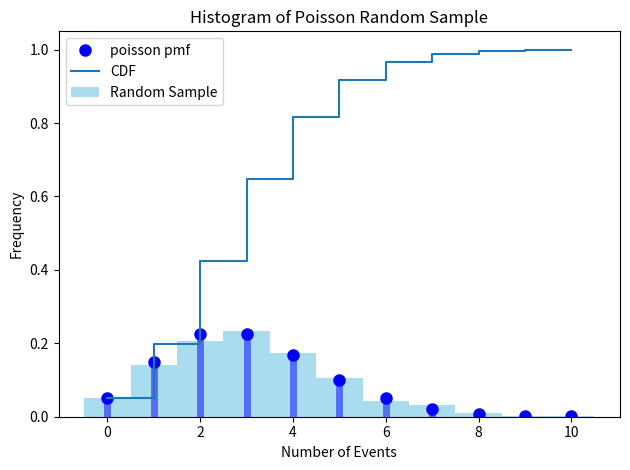

Write the Python code that produced this figure.
import numpy as np
import matplotlib.pyplot as plt
import scipy.stats as stats

# Parameters
lambd = 3  # Adjust lambda (mean parameter) according to your specific case

# Generate Random Variable
x = np.arange(0, 11)
rv_poisson = stats.poisson(lambd)
f_poisson = rv_poisson.pmf(x)

# Plot PMF
plt.plot(x, f_poisson, 'bo', ms=8, label='poisson pmf')
plt.vlines(x, 0, f_poisson, colors='b', lw=5, alpha=0.5)
plt.legend()
plt.title("Poisson Distribution PMF")
plt.xlabel("Number of Events")
plt.ylabel("Probability")
plt.show()

# Generate Random Sample of 1000 observations
random_sample = rv_poisson.rvs(size=1000)

# Plot CDF
cdf = rv_poisson.cdf(x)
plt.step(x, cdf, where='post', label='CDF')
plt.title("Poisson CDF")
plt.xlabel("Number of Events")
plt.ylabel("Cumulative Probability")

# Compute Expectation and Variance
expectation = rv_poisson.mean()
variance = rv_poisson.var()
print("Expectation:", expectation)
print("Variance:", variance)

# Show Plots
plt.tight_layout()
plt.show()

# Plot Histogram of the Random Sample
plt.hist(random_sample, bins=np.arange(0, 12) - 0.5, color='skyblue', alpha=0.7, density=True, label='Random Sample')
plt.title("Histogram of Poisson Random Sample")
plt.xlabel("Number of Events")
plt.ylabel("Frequency")
plt.legend()
plt.show()
